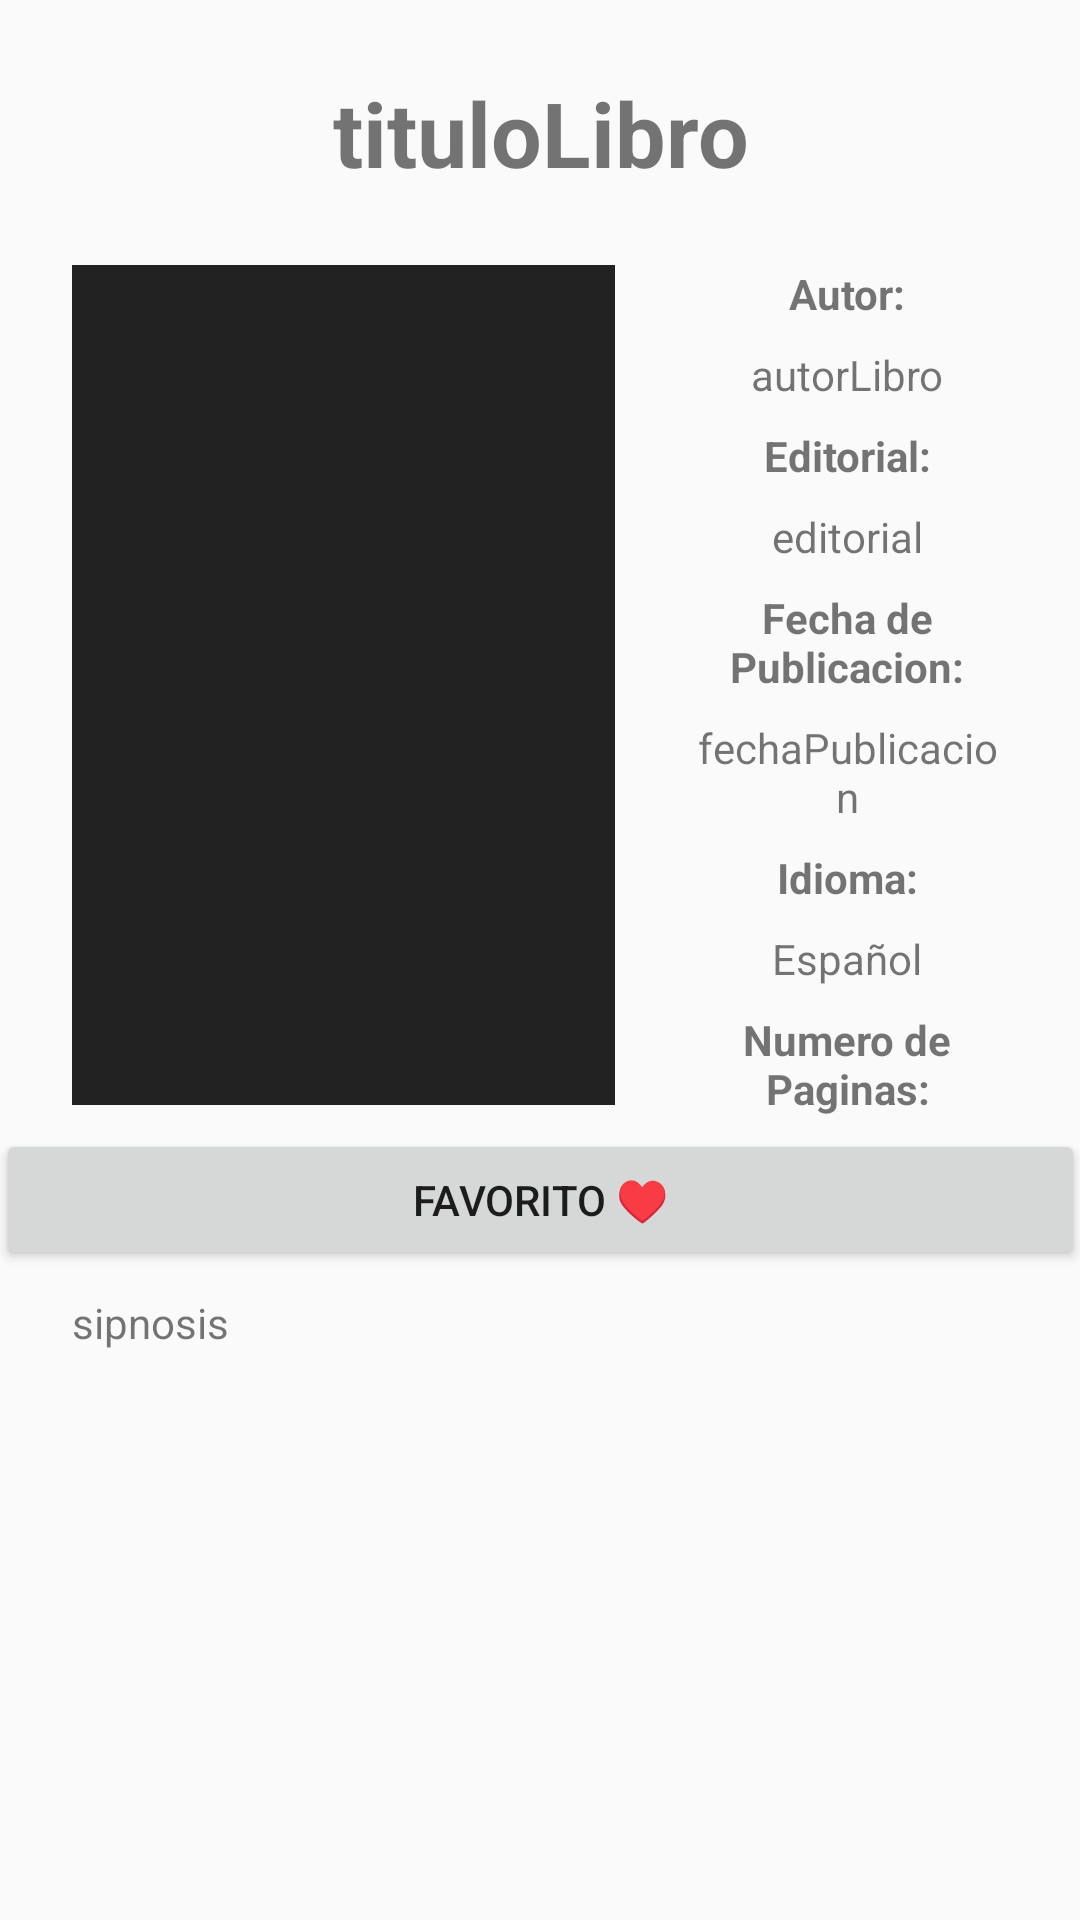

The Android layout XML behind this screen, and the referenced resources:
<!-- AndroidManifest.xml: application theme AppTheme -->
<!-- res/layout/activity_mostrar__libro.xml -->
<?xml version="1.0" encoding="utf-8"?>

<androidx.constraintlayout.widget.ConstraintLayout xmlns:android="http://schemas.android.com/apk/res/android"
    xmlns:app="http://schemas.android.com/apk/res-auto"
    xmlns:tools="http://schemas.android.com/tools"
    android:layout_width="match_parent"
    android:layout_height="match_parent"
    tools:context=".Mostrar_Libro">

    <TextView
        android:id="@+id/tituloLibro"
        android:layout_width="0dp"
        android:layout_height="wrap_content"
        android:layout_marginStart="24dp"
        android:layout_marginTop="24dp"
        android:layout_marginEnd="24dp"
        android:text="tituloLibro"
        android:textAlignment="center"
        android:textSize="30sp"
        android:textStyle="bold"
        app:layout_constraintEnd_toEndOf="parent"
        app:layout_constraintStart_toStartOf="parent"
        app:layout_constraintTop_toTopOf="parent" />

    <ImageView
        android:id="@+id/Imagen_libro"
        android:layout_width="181dp"
        android:layout_height="280dp"
        android:layout_marginStart="24dp"
        android:layout_marginTop="24dp"
        android:background="#00000000"
        android:cropToPadding="false"
        android:scaleType="fitStart"
        app:layout_constraintStart_toStartOf="parent"
        app:layout_constraintTop_toBottomOf="@+id/tituloLibro"
        app:srcCompat="@color/colorPrimary" />

    <TextView
        android:id="@+id/autorLibro"
        android:layout_width="0dp"
        android:layout_height="wrap_content"
        android:layout_marginStart="24dp"
        android:layout_marginTop="8dp"
        android:layout_marginEnd="24dp"
        android:text="autorLibro"
        android:textAlignment="center"
        app:layout_constraintEnd_toEndOf="parent"
        app:layout_constraintHorizontal_bias="0.0"
        app:layout_constraintStart_toEndOf="@+id/Imagen_libro"
        app:layout_constraintTop_toBottomOf="@+id/autor" />

    <TextView
        android:id="@+id/fechaPublicacion"
        android:layout_width="0dp"
        android:layout_height="wrap_content"
        android:layout_marginStart="24dp"
        android:layout_marginTop="8dp"
        android:layout_marginEnd="24dp"
        android:text="fechaPublicacion"
        android:textAlignment="center"
        app:layout_constraintEnd_toEndOf="parent"
        app:layout_constraintHorizontal_bias="0.0"
        app:layout_constraintStart_toEndOf="@+id/Imagen_libro"
        app:layout_constraintTop_toBottomOf="@+id/fecha" />

    <TextView
        android:id="@+id/editorial"
        android:layout_width="0dp"
        android:layout_height="wrap_content"
        android:layout_marginStart="24dp"
        android:layout_marginTop="8dp"
        android:layout_marginEnd="24dp"
        android:text="editorial"
        android:textAlignment="center"
        app:layout_constraintEnd_toEndOf="parent"
        app:layout_constraintStart_toEndOf="@+id/Imagen_libro"
        app:layout_constraintTop_toBottomOf="@+id/Editorial" />

    <TextView
        android:id="@+id/cantidadPaginas"
        android:layout_width="0dp"
        android:layout_height="wrap_content"
        android:layout_marginStart="24dp"
        android:layout_marginTop="8dp"
        android:layout_marginEnd="24dp"
        android:text="cantidadPaginas"
        android:textAlignment="center"
        app:layout_constraintEnd_toEndOf="parent"
        app:layout_constraintHorizontal_bias="0.0"
        app:layout_constraintStart_toEndOf="@+id/Imagen_libro"
        app:layout_constraintTop_toBottomOf="@+id/textView7" />

    <TextView
        android:id="@+id/idioma"
        android:layout_width="0dp"
        android:layout_height="wrap_content"
        android:layout_marginStart="24dp"
        android:layout_marginTop="8dp"
        android:layout_marginEnd="24dp"
        android:text="Español"
        android:textAlignment="center"
        app:layout_constraintEnd_toEndOf="parent"
        app:layout_constraintHorizontal_bias="0.0"
        app:layout_constraintStart_toEndOf="@+id/Imagen_libro"
        app:layout_constraintTop_toBottomOf="@+id/textView" />

    <TextView
        android:id="@+id/Sinopsis"
        android:layout_width="0dp"
        android:layout_height="0dp"
        android:layout_marginStart="24dp"
        android:layout_marginTop="8dp"
        android:layout_marginEnd="24dp"
        android:layout_marginBottom="24dp"
        android:fadeScrollbars="true"
        android:scrollbars="vertical"
        android:text="sipnosis"
        app:layout_constraintBottom_toBottomOf="parent"
        app:layout_constraintEnd_toEndOf="parent"
        app:layout_constraintHorizontal_bias="0.0"
        app:layout_constraintStart_toStartOf="parent"
        app:layout_constraintTop_toBottomOf="@+id/btnFavoritos"
        app:layout_constraintVertical_bias="1.0" />

    <Button
        android:id="@+id/btnFavoritos"
        android:layout_width="363dp"
        android:layout_height="47dp"
        android:layout_marginStart="24dp"
        android:layout_marginTop="8dp"
        android:layout_marginEnd="24dp"
        android:onClick="alterar_favorito"
        android:text="Favorito ♥"
        app:layout_constraintBottom_toTopOf="@+id/Sinopsis"
        app:layout_constraintEnd_toEndOf="parent"
        app:layout_constraintStart_toStartOf="parent"
        app:layout_constraintTop_toBottomOf="@+id/Imagen_libro" />

    <TextView
        android:id="@+id/autor"
        android:layout_width="0dp"
        android:layout_height="wrap_content"
        android:layout_marginStart="24dp"
        android:layout_marginTop="24dp"
        android:layout_marginEnd="24dp"
        android:text="Autor:"
        android:textAlignment="center"
        android:textStyle="bold"
        app:layout_constraintEnd_toEndOf="parent"
        app:layout_constraintStart_toEndOf="@+id/Imagen_libro"
        app:layout_constraintTop_toBottomOf="@+id/tituloLibro" />

    <TextView
        android:id="@+id/Editorial"
        android:layout_width="0dp"
        android:layout_height="wrap_content"
        android:layout_marginStart="24dp"
        android:layout_marginTop="8dp"
        android:layout_marginEnd="24dp"
        android:text="Editorial:"
        android:textAlignment="center"
        android:textStyle="bold"
        app:layout_constraintEnd_toEndOf="parent"
        app:layout_constraintStart_toEndOf="@+id/Imagen_libro"
        app:layout_constraintTop_toBottomOf="@+id/autorLibro" />

    <TextView
        android:id="@+id/fecha"
        android:layout_width="0dp"
        android:layout_height="wrap_content"
        android:layout_marginStart="24dp"
        android:layout_marginTop="8dp"
        android:layout_marginEnd="24dp"
        android:text="Fecha de Publicacion:"
        android:textAlignment="center"
        android:textStyle="bold"
        app:layout_constraintEnd_toEndOf="parent"
        app:layout_constraintStart_toEndOf="@+id/Imagen_libro"
        app:layout_constraintTop_toBottomOf="@+id/editorial" />

    <TextView
        android:id="@+id/textView7"
        android:layout_width="0dp"
        android:layout_height="wrap_content"
        android:layout_marginStart="24dp"
        android:layout_marginTop="8dp"
        android:layout_marginEnd="24dp"
        android:text="Numero de Paginas:"
        android:textAlignment="center"
        android:textStyle="bold"
        app:layout_constraintEnd_toEndOf="parent"
        app:layout_constraintStart_toEndOf="@+id/Imagen_libro"
        app:layout_constraintTop_toBottomOf="@+id/idioma" />

    <TextView
        android:id="@+id/textView"
        android:layout_width="0dp"
        android:layout_height="wrap_content"
        android:layout_marginStart="24dp"
        android:layout_marginTop="8dp"
        android:layout_marginEnd="24dp"
        android:text="Idioma:"
        android:textAlignment="center"
        android:textStyle="bold"
        app:layout_constraintEnd_toEndOf="parent"
        app:layout_constraintStart_toEndOf="@+id/Imagen_libro"
        app:layout_constraintTop_toBottomOf="@+id/fechaPublicacion" />

</androidx.constraintlayout.widget.ConstraintLayout>
<!-- resources referenced by this layout -->
<resources>
  <color name="colorPrimary">#212121</color>
  <style name="AppTheme" parent="Theme.AppCompat.DayNight.DarkActionBar">
      
          <item name="colorPrimary">@color/colorPrimary</item>
          <item name="colorPrimaryDark">@color/colorPrimaryDark</item>
          <item name="colorAccent">@color/colorAccent</item>
          <item name="android:windowAnimationStyle">@style/CustomActivityAnimation</item>
      </style>
  <color name="colorPrimaryDark">#000000</color>
  <color name="colorAccent">#FF0000</color>
  <style name="CustomActivityAnimation" parent="@android:style/Animation.Activity">
          <item name="android:activityOpenEnterAnimation">@anim/slide_in_right</item>
          <item name="android:activityOpenExitAnimation">@anim/slide_out_left</item>
          <item name="android:activityCloseEnterAnimation">@anim/slide_in_left</item>
          <item name="android:activityCloseExitAnimation">@anim/slide_out_right</item>
      </style>
</resources>
